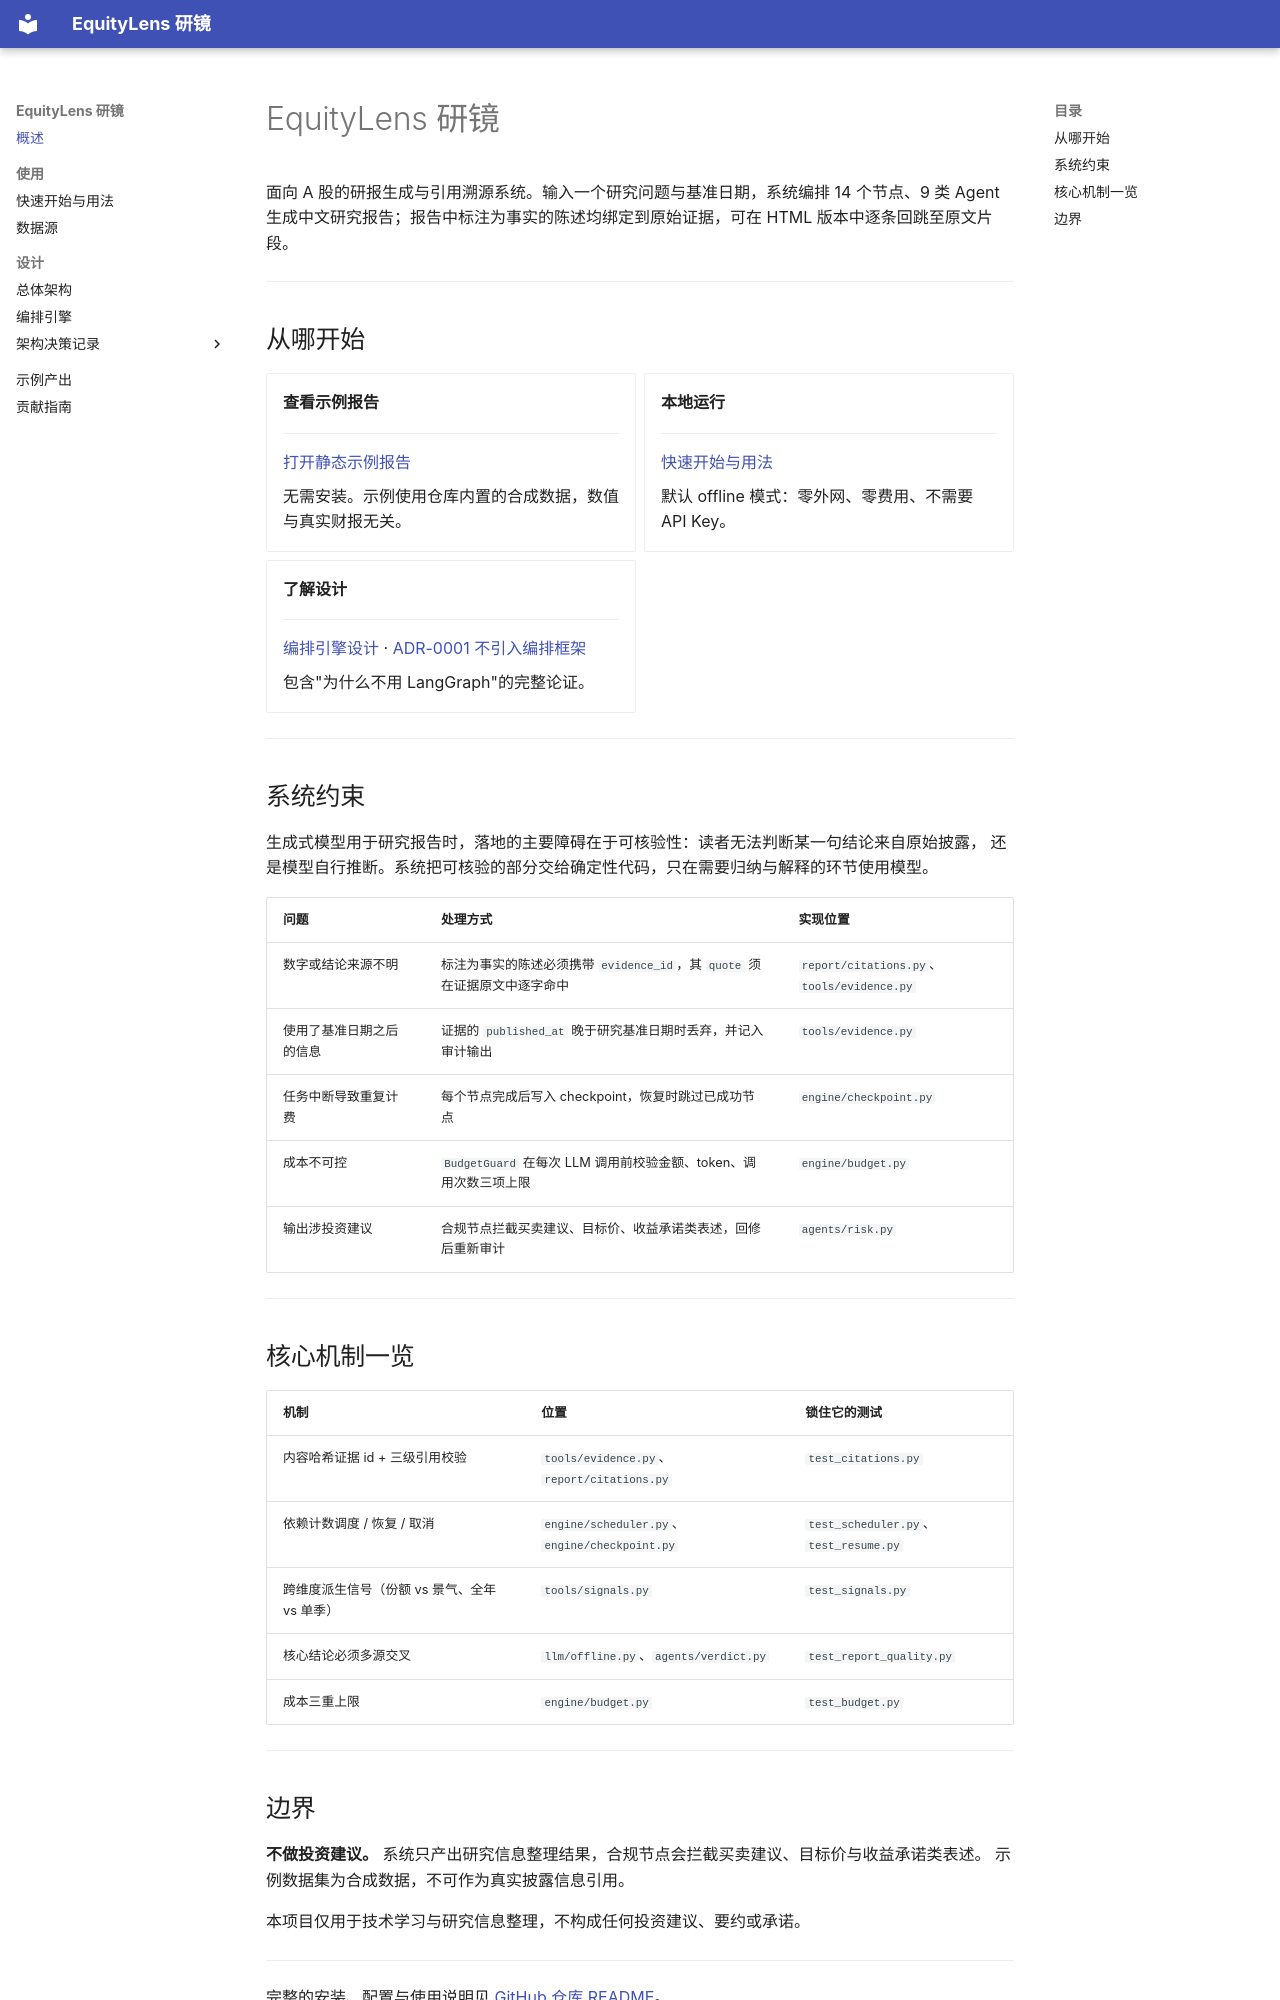

repository: markliu12/equitylens · page: index.html · generator: mkdocs

# EquityLens 研镜

面向 A 股的研报生成与引用溯源系统。输入一个研究问题与基准日期，系统编排 14 个节点、9 类 Agent
生成中文研究报告；报告中标注为事实的陈述均绑定到原始证据，可在 HTML 版本中逐条回跳至原文片段。

---

## 从哪开始

<div class="grid cards" markdown>

-   **查看示例报告**

    ---

    [打开静态示例报告](examples/maotai-2026q3/report.html){ target="_blank" }

    无需安装。示例使用仓库内置的合成数据，数值与真实财报无关。

-   **本地运行**

    ---

    [快速开始与用法](USAGE.md)

    默认 offline 模式：零外网、零费用、不需要 API Key。

-   **了解设计**

    ---

    [编排引擎设计](engine-design.md) ·
    [ADR-0001 不引入编排框架](adr/0001-no-orchestration-framework.md)

    包含"为什么不用 LangGraph"的完整论证。

</div>

---

## 系统约束

生成式模型用于研究报告时，落地的主要障碍在于可核验性：读者无法判断某一句结论来自原始披露，
还是模型自行推断。系统把可核验的部分交给确定性代码，只在需要归纳与解释的环节使用模型。

| 问题 | 处理方式 | 实现位置 |
|---|---|---|
| 数字或结论来源不明 | 标注为事实的陈述必须携带 `evidence_id`，其 `quote` 须在证据原文中逐字命中 | `report/citations.py`、`tools/evidence.py` |
| 使用了基准日期之后的信息 | 证据的 `published_at` 晚于研究基准日期时丢弃，并记入审计输出 | `tools/evidence.py` |
| 任务中断导致重复计费 | 每个节点完成后写入 checkpoint，恢复时跳过已成功节点 | `engine/checkpoint.py` |
| 成本不可控 | `BudgetGuard` 在每次 LLM 调用前校验金额、token、调用次数三项上限 | `engine/budget.py` |
| 输出涉投资建议 | 合规节点拦截买卖建议、目标价、收益承诺类表述，回修后重新审计 | `agents/risk.py` |

---

## 核心机制一览

| 机制 | 位置 | 锁住它的测试 |
|---|---|---|
| 内容哈希证据 id + 三级引用校验 | `tools/evidence.py`、`report/citations.py` | `test_citations.py` |
| 依赖计数调度 / 恢复 / 取消 | `engine/scheduler.py`、`engine/checkpoint.py` | `test_scheduler.py`、`test_resume.py` |
| 跨维度派生信号（份额 vs 景气、全年 vs 单季） | `tools/signals.py` | `test_signals.py` |
| 核心结论必须多源交叉 | `llm/offline.py`、`agents/verdict.py` | `test_report_quality.py` |
| 成本三重上限 | `engine/budget.py` | `test_budget.py` |

---
